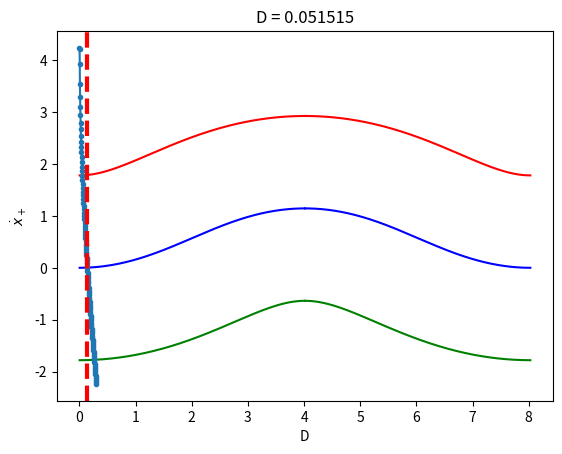
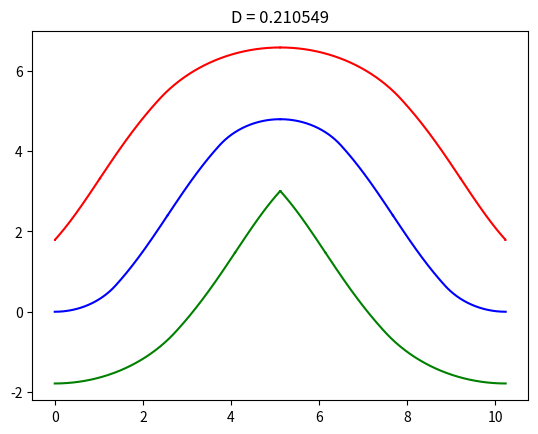

Write Python code to recreate these figures, in order. (Note: this script raises an exception after producing the figures.)
import numpy as np
import matplotlib.pyplot as plt
import scipy.integrate as intg
import scipy.optimize as opt
from datetime import datetime
from scipy import interpolate

startTime = datetime.now()

nodes = 1000
sigma = np.linspace(0,1,nodes)

nodes2 = 2000
sigma2 = np.linspace(0,1/2,nodes2)

#parameters
E = 15
l0 = np.sqrt(12.550)
Ds_i = 0
Ds_f = 0.3

Dx2 = 0.21

    
def solve(y_init):
    def func(sigma,y):
        
        psi = y[0]
        dpsi = y[1]
        I = y[2]
        mu = y[3]
        lamb = y[4]
        J = y[5]
        
        dpsi = dpsi
        ddpsi = 4*mu*E*E*np.sin(psi)*(dpsi**2/8/E**2 - 1)/(1+mu*np.cos(psi))
        dI = np.cos(psi)*(1+dpsi**2/8/E**2)
        dmu = np.zeros_like(psi)
        dlamb = np.zeros_like(psi)
        dJ = dpsi**2/8/E**2
        
        return np.vstack((dpsi,ddpsi,dI,dmu,dlamb,dJ))
        
    def bc(ya,yb):
        
        psi0 = ya[0]
        dpsi0 = ya[1]
        I0 = ya[2]
        mu0 = ya[3]
        lamb0 = ya[4]
        J0 = ya[5]

        psi1 = yb[0]
        dpsi1 = yb[1]
        I1 = yb[2]
        J1 = yb[5]
        
        return np.array([psi0,I0,J0,psi1,I1-lamb0*(1-D),
                         lamb0**2-1-J1-mu0*lamb0*(1-D)])
    
    
    sol = intg.solve_bvp(func,bc,sigma,y_init)
    psi = sol.y[0]
    dpsi = sol.y[1]
    I = sol.y[2]
    mu = sol.y[3]
    lamb = sol.y[4]
    J = sol.y[5]
    
    return np.array([psi,dpsi,I,mu,lamb,J])

def shape1(psi,dpsi,lamb,mu,D):
    ddpsi = 4*mu*E**2*np.sin(psi)/(1+mu*np.cos(psi))*(dpsi**2/8/E**2 - 1)
    phi = dpsi/2/E
    f = 1+dpsi**2/24/E**2
    g = ddpsi/12/E**2 
    dx = (f*np.cos(psi) - g*np.sin(psi))/lamb*E/l0
    dy = (f*np.sin(psi) - g*np.cos(psi))/lamb*E/l0
    x =  np.cumsum(dx)/nodes 
    y =  np.cumsum(dy)/nodes
    xp = x - l0*lamb/2*np.sin(psi)*np.cos(phi)
    xm = x + l0*lamb/2*np.sin(psi)*np.cos(phi)
    yp = y + l0*lamb/2*np.cos(psi)*np.cos(phi)
    ym = y - l0*lamb/2*np.cos(psi)*np.cos(phi)
    
    xc = max(x)
    yc = max(y)
    
    fig, ax = plt.subplots()
    ax.plot(x, y,'blue')
    ax.plot(2*xc-x, y,'blue')
    ax.plot(xp,yp,'red')
    ax.plot(2*xc-xp, yp,'red')
    ax.plot(xm,ym,'green')
    ax.plot(2*xc-xm, ym,'green')
    plt.title("D = "+str(int(D*1e6)/1e6))
    plt.show()


global D

Ds = np.linspace(Ds_i,Ds_f,100)
mus_opt = np.zeros_like(Ds)
lms_opt = np.zeros_like(Ds)
x_plus_dot = np.zeros_like(Ds)
y_init = np.zeros((6,sigma.size))
z = np.pi**2/4/E**2
D_star = 1-np.sqrt(1-z)

#D for cell shape 
Dx = 0.05
ix = np.where(abs(Ds - Dx) == min(abs(Ds-Dx)))[0]

i=0
for D in Ds:   
    if D<D_star:
        psi_init = np.zeros_like(sigma)
        dpsi_init = np.zeros_like(sigma)
        
        
        y_init[0] = psi_init
        y_init[1] = dpsi_init
        y_init[2] = np.cos(psi_init)*(1+dpsi_init**2/8/E**2)
        y_init[3] = np.pi**2/4/E**2/(1-np.pi**2/4/E**2)*np.ones_like(sigma)
        y_init[4] = 1/(1-D)*np.ones_like(psi_init)
        y_init[5] = dpsi_init
    elif D>D_star and D<D_star+0.01:
        eps = np.sqrt(1 - 1*(1-D))
        psi_init = eps*2/(1-np.pi**2/4/E**2)* np.sin(np.pi*sigma)
        dpsi_init = eps*2/(1-np.pi**2/4/E**2)* np.cos(np.pi*sigma) * np.pi
        
        
        y_init[0] = psi_init
        y_init[1] = dpsi_init
        y_init[2] = np.cos(psi_init)*(1+dpsi_init**2/8/E**2)
        y_init[3] = np.pi**2/4/E**2/(1-np.pi**2/4/E**2)*np.ones_like(sigma)
        y_init[4] = np.ones_like(psi_init)
        y_init[5] = (eps*2/(1-np.pi**2/4/E**2)*np.pi)**2 \
                    *(np.pi*sigma/2+np.sin(2*np.pi*sigma)/4) #psi_init/8/E**2
        
    sol = solve(y_init)
    
    mus_opt[i] = np.mean(sol[3])
    lms_opt[i] = np.mean(sol[4])
    dpsi_opt = sol[1]
    
    p0 = dpsi_opt[0]
    f0 = 1 + p0**2/24/E**2
    x_plus_dot[i] = E*f0/lms_opt[i]/l0 - lms_opt[i]*l0*p0*np.cos(p0/2/E)/2
    
    y_init = sol
    
    if D==Ds[ix]:
        shape1(sol[0],sol[1],lms_opt[i],mus_opt[i],D)
    
    i += 1


plt.plot(Ds,x_plus_dot,'.-')

f = interpolate.UnivariateSpline(Ds, x_plus_dot, s=0)
yToFind = 0
yreduced = np.array(x_plus_dot) - yToFind
freduced = interpolate.UnivariateSpline(Ds, yreduced, s=0)
D_trg = freduced.roots()[0]


plt.axvline(x=D_trg,linestyle='--',c='red',linewidth=3)
plt.xlabel("D")
plt.ylabel(r"$\dot{x}_+$")
# plt.savefig("x_plus_dot.png",dpi=500)
plt.show()


            
def solve2(y_init):
    
    def func2(sigma2,y):
        
        psi = y[0]
        dpsi = y[1]
        I = y[2]
        mu = y[3]
        s_star = y[4]
        lamb = y[5]
        J = y[6]
        
        dpsi = dpsi
        ddpsi = 4*mu*E*E*np.sin(psi)*(dpsi**2/8/E**2/(1-2*s_star)**2 - 1)\
              *(1-2*s_star)**2/(1+mu*np.cos(psi))
        dI = np.cos(psi)*(1+dpsi**2/8/E**2/(1-2*s_star)**2)*(1-2*s_star)
        dmu = np.zeros_like(psi)
        ds_star = np.zeros_like(psi)
        dlamb = np.zeros_like(psi)
        dJ = dpsi**2/8/E**2*(1-2*s_star)
        
        return np.vstack((dpsi,ddpsi,dI,dmu,ds_star,dlamb,dJ))
        
    def bc2(ya,yb):
        psi0 = ya[0]
        dpsi0 = ya[1]
        I0 = ya[2]
        mu0 = ya[3]
        s_star0 = ya[4]
        lamb0 = ya[5]
        J0 = ya[6]

        dpsi1 = yb[1]
        I1 = yb[2]
        J1 = yb[6]
        
        roots = np.roots([l0**2 * lamb0/16/E**3, 1/24/lamb0/E**2, -l0**2 *lamb0/2/E,
                          1/lamb0])
        psi_max = roots[-1]
        dpsi_max = (-l0**2*psi_max**3/16/E**3+1/24/lamb0**2/E**2*psi_max**2+
                    l0**2/2/E*psi_max+1/lamb0**2)/(3*lamb0*l0**2/16/E**3*psi_max**2+
                    psi_max/12/lamb0/E**2-l0**2*lamb0/2/E)
        
        
        return np.array([psi0-psi_max*s_star0, dpsi0 -(1-2*s_star0)* psi_max, I0,J0, dpsi1,
        I1 - lamb0*(1-D)/2 + (1+psi_max**2/8/E**2)*np.sin(psi_max*s_star0)/psi_max,
        
        2*s_star0*(psi_max*dpsi_max/4/lamb0/E**2 - psi_max**2/8/lamb0**2/E**2)+
        (1-1/lamb0**2)-2*J1/lamb0**2 + 2*mu0*(np.cos(psi_max*s_star0)/lamb0/psi_max*s_star0 \
        *dpsi_max*(1+psi_max**2/8/E**2)-np.sin(psi_max*s_star0)/lamb0/psi_max**2 \
        *dpsi_max*(1-psi_max**2/8/E**2)-1/2/lamb0*(1-D))])

    sol = intg.solve_bvp(func2,bc2,sigma2,y_init,tol=1e-8)
    psi = sol.y[0]
    dpsi = sol.y[1]
    I = sol.y[2]
    mu = sol.y[3]
    s_star = sol.y[4]
    lamb = sol.y[5]
    J = sol.y[6]
    
    
    return [psi,dpsi,I,mu,s_star,lamb,J]


def intersect(psi,dpsi,lamb,mu,s_star,D):
    tol = 1e-3
    
    roots = np.roots([l0**2 * lamb/16/E**3, 1/24/lamb/E**2, -l0**2 *lamb/2/E,
                      1/lamb])
    psi_max = roots[-1]
    sig3 = np.linspace(0,s_star,500)
    
    ddpsi = 4*mu*E*E*np.sin(psi)*\
    (dpsi**2/8/E**2/(1-2*s_star)**2 - 1)*(1-2*s_star)**2/(1+mu*np.cos(psi))
    
    phi1 = psi_max/2/E*np.ones_like(sig3)
    phi2 = dpsi/2/E/(1-2*s_star)
    phi = np.concatenate((phi1,phi2),axis=None)
    
    f = 1+dpsi**2/24/E**2/(1-2*s_star)**2
    g = ddpsi/12/E**2/(1-2*s_star)**2
    
    f_max = 1 + psi_max**2/24/E**2
    
    Icos = np.sin(psi_max*s_star)/psi_max  
    Isin = (1-np.cos(psi_max*s_star))/psi_max  
    
    dx = (f*np.cos(psi) - g*np.sin(psi))*(1-2*s_star)
    dy = (f*np.sin(psi) - g*np.cos(psi))*(1-2*s_star)
    
    x1 = (f_max*np.sin(psi_max*sig3)/psi_max)/lamb*E/l0
    y1 = (f_max*(1-np.cos(psi_max*sig3))/psi_max)/lamb*E/l0
    x2 =  (f_max*Icos  + np.cumsum(dx)/nodes)/lamb*E/l0
    y2 =  (f_max*Isin  + np.cumsum(dy)/nodes)/lamb*E/l0
    
    x = np.concatenate((x1,x2),axis=None)
    y = np.concatenate((y1,y2),axis=None)
    
    psi_i = np.concatenate((psi_max*sig3,psi),axis=None)
    
    xp = x - l0*lamb/2*np.sin(psi_i)*np.cos(phi)
    xm = x + l0*lamb/2*np.sin(psi_i)*np.cos(phi)
    yp = y + l0*lamb/2*np.cos(psi_i)*np.cos(phi)
    ym = y - l0*lamb/2*np.cos(psi_i)*np.cos(phi)
    
    xc = x[-1]
    yc = y[-1]
    
        
    
    if 2*xc-xp[0]+tol<max(max(2*xc-xp),max(xm)):
        return True
    else:
        return False
    
    
def shape2(psi,dpsi,lamb,mu,s_star,D):
    
    roots = np.roots([l0**2 * lamb/16/E**3, 1/24/lamb/E**2, -l0**2 *lamb/2/E,
                      1/lamb])
    psi_max = roots[-1]
    sig3 = np.linspace(0,s_star,500)
    
    ddpsi = 4*mu*E*E*np.sin(psi)*\
    (dpsi**2/8/E**2/(1-2*s_star)**2 - 1)*(1-2*s_star)**2/(1+mu*np.cos(psi))
    
    phi1 = psi_max/2/E*np.ones_like(sig3)
    phi2 = dpsi/2/E/(1-2*s_star)
    phi = np.concatenate((phi1,phi2),axis=None)
    
    f = 1+dpsi**2/24/E**2/(1-2*s_star)**2
    g = ddpsi/12/E**2/(1-2*s_star)**2
    
    f_max = 1 + psi_max**2/24/E**2
    
    Icos = np.sin(psi_max*s_star)/psi_max  
    Isin = (1-np.cos(psi_max*s_star))/psi_max  
    
    dx = (f*np.cos(psi) - g*np.sin(psi))*(1-2*s_star)
    dy = (f*np.sin(psi) - g*np.cos(psi))*(1-2*s_star)
    
    x1 = (f_max*np.sin(psi_max*sig3)/psi_max)/lamb*E/l0
    y1 = (f_max*(1-np.cos(psi_max*sig3))/psi_max)/lamb*E/l0
    x2 =  (f_max*Icos  + np.cumsum(dx)/nodes)/lamb*E/l0
    y2 =  (f_max*Isin  + np.cumsum(dy)/nodes)/lamb*E/l0
    
    x = np.concatenate((x1,x2),axis=None)
    y = np.concatenate((y1,y2),axis=None)
    
    psi_i = np.concatenate((psi_max*sig3,psi),axis=None)
    
    xp = x - l0*lamb/2*np.sin(psi_i)*np.cos(phi)
    xm = x + l0*lamb/2*np.sin(psi_i)*np.cos(phi)
    yp = y + l0*lamb/2*np.cos(psi_i)*np.cos(phi)
    ym = y - l0*lamb/2*np.cos(psi_i)*np.cos(phi)
    
    xc = x[-1]
    yc = y[-1]
    xc2 = max(2*xc-x)
    
    
    fig, ax = plt.subplots()
    
    ax.plot(x, y,'blue')
    ax.plot(2*xc-x, 2*yc-y,'blue')
    ax.plot(2*xc2-x, y,'blue')
    ax.plot(2*xc2-2*xc+x, 2*yc-y,'blue')
    
    ax.plot(xp,yp,'red')
    ax.plot(2*xc-xp, 2*yc-yp,'green')
    ax.plot(2*xc2-xp, yp,'red')
    ax.plot(2*xc2-2*xc+xp, 2*yc-yp,'green')
    
    ax.plot(xm,ym,'green')
    ax.plot(2*xc-xm, 2*yc-ym,'red')
    ax.plot(2*xc2-xm, ym,'green')
    ax.plot(2*xc2-2*xc+xm, 2*yc-ym,'red')
    
    plt.title("D = "+str(int(D*1e6)/1e6))
    plt.show()
    



print("-------------above D_trg------------")


Ds2 = np.linspace(D_trg,Ds_f,100)
mus_opt2 = np.zeros_like(Ds2)
lms_opt2 = np.zeros_like(Ds2)
s_opt2 = np.zeros_like(Ds2)
y_init = np.zeros((7,sigma2.size))


ix = np.where(abs(Ds2 - Dx2) == min(abs(Ds2-Dx2)))[0]
i_ints = []
i=0
for D in Ds2:   
    if i < 3:
        eps = np.sqrt(1 - 1.005*(1-D))
        psi_init = eps*2/(1-np.pi**2/4/E**2)* np.sin(np.pi*sigma2)
        dpsi_init = eps*2/(1-np.pi**2/4/E**2)* np.cos(np.pi*sigma2) * np.pi
        
        y_init[0] = psi_init
        y_init[1] = dpsi_init
        y_init[2] = np.cos(psi_init)*(1+dpsi_init**2/8/E**2)
        y_init[3] = np.pi**2/4/E**2/(1-np.pi**2/4/E**2)*np.ones_like(sigma2)
        y_init[4] = np.zeros_like(sigma2) + 0.1#1e-1
        y_init[5] = 1.03*np.ones_like(sigma2)
        y_init[6] =  (eps*2/(1-np.pi**2/4/E**2)*np.pi)**2 \
                    *(np.pi*sigma2/2+np.sin(2*np.pi*sigma2)/4)/8/E**2
        

    sol  = solve2(y_init)
    
    lms_opt2[i] = np.mean(sol[5])
    mus_opt2[i] = np.mean(sol[3])
    s_opt2[i] = np.mean(sol[4])
    y_init = sol

    flag = intersect(sol[0],sol[1],lms_opt2[i],mus_opt2[i],s_opt2[i],D)
    if flag == True:
        i_ints.append(i)
        
    if D==Ds2[ix]:
        shape2(sol[0],sol[1],lms_opt2[i],mus_opt2[i],s_opt2[i],D)
    
    i += 1

D_intsct = Ds_f + 1e2
if i_ints:
    D_intsct = Ds2[min(i_ints)]

np.save("data/lms_E="+str(E)+"_l0^2="+str(round(l0**2*1000)/1000)+
        ".npy",np.vstack((Ds2,lms_opt2)))
np.save("data/mus_E="+str(E)+"_l0^2="+str(round(l0**2*1000)/1000)+
        ".npy",np.vstack((Ds2,mus_opt2)))
np.save("data/intsct_E="+str(E)+"_l0^2="+str(round(l0**2*1000)/1000)+
        ".npy",np.array(D_intsct))


plt.plot(Ds2,s_opt2,'.-')
plt.ylabel(r"$s^*$")
plt.xlabel("D")
plt.show()
 
    
plt.plot(Ds,lms_opt,'.-',label=r'below $D_{\Delta}$')
plt.plot(Ds2,lms_opt2,'.-',label=r'above $D_{\Delta}$')
plt.axvline(x=D_star,linestyle='--',c='black',linewidth=2,label=r'$D^*$')
plt.axvline(x=D_trg,linestyle='--',c='red',linewidth=2,label=r'$D_{\Delta}$')
if i_ints:
    plt.axvline(x=D_intsct,linestyle='--',c='green',linewidth=2,
                label='Self-intersection')
plt.xlabel("D")
plt.ylabel(r"$\Lambda$")
plt.xlim(0,Ds_f)
# plt.ylim(1,1.015)
plt.legend()
plt.title("Using previous initial condition")
# plt.savefig("lambda_l0_"+str(round(l0**2))+".png",dpi=500)
plt.show()


plt.plot(Ds,mus_opt,'.-',label=r'below $D_{\Delta}$')
plt.plot(Ds2,mus_opt2,'.-',label=r'above $D_{\Delta}$')
plt.axvline(x=D_star,linestyle='--',c='black',linewidth=2,label=r'$D^*$')
plt.axvline(x=D_trg,linestyle='--',c='red',linewidth=2,label=r'$D_{\Delta}$')
if i_ints:
    plt.axvline(x=Ds2[min(i_ints)],linestyle='--',c='green',linewidth=2,
            label='Self-intersection')
plt.xlabel("D")
plt.ylabel(r"$\mu$")
# plt.ylim(0.0,0.04)
plt.legend()
plt.title("Using previous initial condition")
# plt.savefig("mu_l0_"+str(round(l0**2))+".png",dpi=500)
plt.show()


# plt.plot(Ds2,s_opt2,'o-')
# plt.show()


print("Execution time:",datetime.now() - startTime)